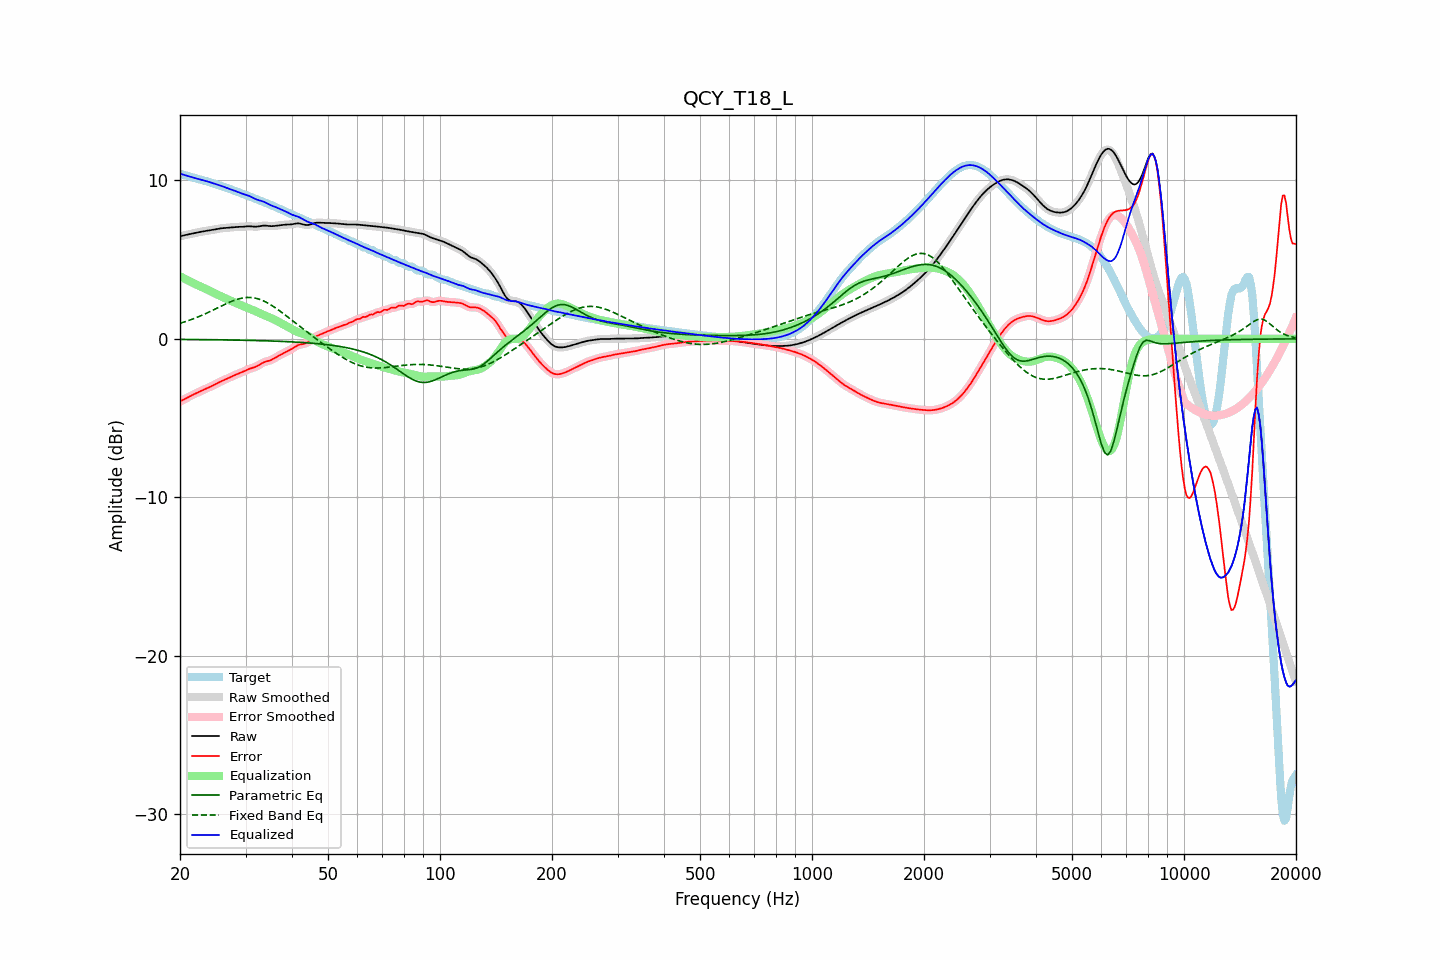

Data behind this chart, as committed beside it:
frequency, raw, error, smoothed, error_smoothed, equalization, parametric_eq, fixed_band_eq, equalized_raw, equalized_smoothed, target
20.00, 6.47, -3.95, 6.47, -3.95, 3.95, -0.04, 0.98, 10.42, 10.42, 10.41
20.20, 6.49, -3.89, 6.49, -3.90, 3.90, -0.04, 1.01, 10.39, 10.39, 10.39
20.40, 6.52, -3.84, 6.52, -3.84, 3.84, -0.04, 1.04, 10.36, 10.36, 10.36
20.61, 6.54, -3.79, 6.54, -3.79, 3.79, -0.04, 1.08, 10.33, 10.33, 10.34
20.81, 6.57, -3.74, 6.57, -3.74, 3.74, -0.04, 1.11, 10.30, 10.30, 10.30
21.02, 6.59, -3.68, 6.59, -3.69, 3.68, -0.04, 1.14, 10.27, 10.27, 10.27
21.23, 6.61, -3.63, 6.61, -3.63, 3.63, -0.04, 1.18, 10.24, 10.24, 10.24
21.44, 6.63, -3.58, 6.63, -3.58, 3.58, -0.04, 1.22, 10.21, 10.21, 10.21
21.66, 6.65, -3.53, 6.65, -3.53, 3.53, -0.04, 1.25, 10.18, 10.18, 10.18
21.87, 6.67, -3.48, 6.67, -3.48, 3.48, -0.04, 1.29, 10.15, 10.15, 10.15
22.09, 6.69, -3.43, 6.69, -3.43, 3.43, -0.04, 1.33, 10.12, 10.12, 10.12
22.31, 6.71, -3.38, 6.71, -3.38, 3.38, -0.05, 1.37, 10.10, 10.10, 10.10
22.54, 6.74, -3.34, 6.74, -3.34, 3.34, -0.05, 1.42, 10.07, 10.07, 10.07
22.76, 6.76, -3.29, 6.76, -3.29, 3.29, -0.05, 1.46, 10.05, 10.05, 10.05
22.99, 6.77, -3.25, 6.77, -3.25, 3.25, -0.05, 1.50, 10.02, 10.02, 10.02
23.22, 6.79, -3.20, 6.79, -3.20, 3.20, -0.05, 1.55, 9.99, 9.99, 9.99
23.45, 6.81, -3.16, 6.81, -3.16, 3.16, -0.05, 1.59, 9.97, 9.97, 9.97
23.69, 6.82, -3.11, 6.82, -3.11, 3.11, -0.05, 1.64, 9.93, 9.93, 9.94
23.92, 6.84, -3.07, 6.84, -3.07, 3.06, -0.05, 1.69, 9.90, 9.90, 9.90
24.16, 6.86, -3.02, 6.86, -3.02, 3.01, -0.05, 1.74, 9.87, 9.87, 9.87
24.40, 6.87, -2.97, 6.87, -2.97, 2.96, -0.06, 1.79, 9.83, 9.83, 9.84
24.65, 6.89, -2.91, 6.89, -2.91, 2.91, -0.06, 1.84, 9.80, 9.80, 9.80
24.89, 6.91, -2.86, 6.91, -2.86, 2.86, -0.06, 1.89, 9.77, 9.77, 9.77
25.14, 6.93, -2.80, 6.93, -2.80, 2.81, -0.06, 1.94, 9.74, 9.74, 9.73
25.39, 6.95, -2.75, 6.95, -2.75, 2.76, -0.06, 1.99, 9.71, 9.71, 9.70
25.65, 6.96, -2.70, 6.96, -2.70, 2.71, -0.06, 2.04, 9.67, 9.67, 9.67
25.91, 6.98, -2.66, 6.98, -2.66, 2.66, -0.06, 2.09, 9.64, 9.64, 9.64
26.16, 6.99, -2.61, 6.99, -2.61, 2.61, -0.06, 2.14, 9.60, 9.60, 9.60
26.43, 7.00, -2.57, 7.00, -2.57, 2.57, -0.07, 2.18, 9.56, 9.56, 9.57
26.69, 7.01, -2.53, 7.01, -2.53, 2.52, -0.07, 2.23, 9.53, 9.53, 9.53
26.96, 7.01, -2.48, 7.01, -2.48, 2.48, -0.07, 2.28, 9.49, 9.49, 9.49
27.23, 7.02, -2.43, 7.02, -2.43, 2.43, -0.07, 2.32, 9.45, 9.45, 9.46
27.50, 7.04, -2.38, 7.04, -2.38, 2.38, -0.07, 2.36, 9.42, 9.42, 9.42
27.77, 7.05, -2.34, 7.05, -2.34, 2.34, -0.07, 2.40, 9.39, 9.39, 9.38
28.05, 7.05, -2.29, 7.05, -2.29, 2.30, -0.08, 2.44, 9.35, 9.35, 9.34
28.33, 7.06, -2.25, 7.06, -2.25, 2.25, -0.08, 2.48, 9.31, 9.31, 9.31
28.62, 7.06, -2.21, 7.06, -2.21, 2.21, -0.08, 2.51, 9.27, 9.27, 9.27
28.90, 7.07, -2.17, 7.07, -2.17, 2.16, -0.08, 2.54, 9.23, 9.23, 9.23
29.19, 7.07, -2.13, 7.07, -2.13, 2.12, -0.08, 2.56, 9.19, 9.19, 9.20
29.48, 7.07, -2.09, 7.07, -2.08, 2.08, -0.09, 2.58, 9.15, 9.15, 9.16
29.78, 7.08, -2.04, 7.08, -2.04, 2.03, -0.09, 2.60, 9.12, 9.12, 9.12
30.08, 7.09, -1.99, 7.09, -1.99, 1.99, -0.09, 2.61, 9.08, 9.08, 9.08
30.38, 7.10, -1.94, 7.10, -1.94, 1.95, -0.09, 2.61, 9.05, 9.05, 9.04
30.68, 7.10, -1.90, 7.10, -1.90, 1.91, -0.10, 2.61, 9.02, 9.01, 9.00
30.99, 7.10, -1.86, 7.10, -1.86, 1.87, -0.10, 2.61, 8.97, 8.97, 8.96
31.30, 7.09, -1.83, 7.09, -1.83, 1.83, -0.10, 2.60, 8.92, 8.92, 8.92
31.61, 7.08, -1.80, 7.08, -1.80, 1.79, -0.10, 2.59, 8.87, 8.87, 8.88
31.93, 7.07, -1.77, 7.08, -1.76, 1.75, -0.10, 2.56, 8.82, 8.82, 8.84
32.24, 7.08, -1.72, 7.08, -1.72, 1.70, -0.11, 2.54, 8.78, 8.78, 8.80
32.57, 7.09, -1.66, 7.10, -1.66, 1.65, -0.11, 2.51, 8.74, 8.75, 8.76
32.89, 7.12, -1.60, 7.12, -1.60, 1.60, -0.11, 2.48, 8.72, 8.72, 8.71
33.22, 7.13, -1.54, 7.13, -1.54, 1.56, -0.12, 2.44, 8.69, 8.69, 8.67
33.55, 7.15, -1.48, 7.14, -1.49, 1.51, -0.12, 2.39, 8.66, 8.65, 8.63
33.89, 7.14, -1.45, 7.14, -1.45, 1.47, -0.12, 2.34, 8.61, 8.61, 8.59
34.23, 7.13, -1.42, 7.13, -1.42, 1.42, -0.13, 2.29, 8.56, 8.56, 8.55
34.57, 7.12, -1.39, 7.12, -1.39, 1.38, -0.13, 2.24, 8.50, 8.50, 8.51
34.92, 7.11, -1.36, 7.11, -1.36, 1.34, -0.13, 2.18, 8.45, 8.45, 8.47
35.27, 7.11, -1.32, 7.11, -1.32, 1.30, -0.14, 2.11, 8.41, 8.41, 8.43
35.62, 7.11, -1.26, 7.12, -1.26, 1.25, -0.14, 2.05, 8.37, 8.37, 8.38
35.97, 7.13, -1.20, 7.13, -1.21, 1.21, -0.14, 1.98, 8.33, 8.33, 8.33
... 635 more rows
